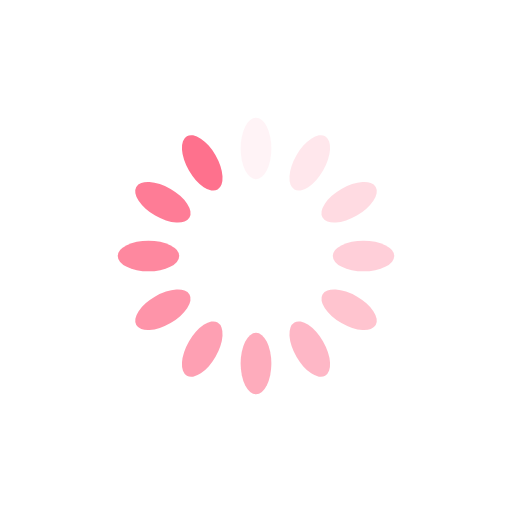
t = 0.00 s
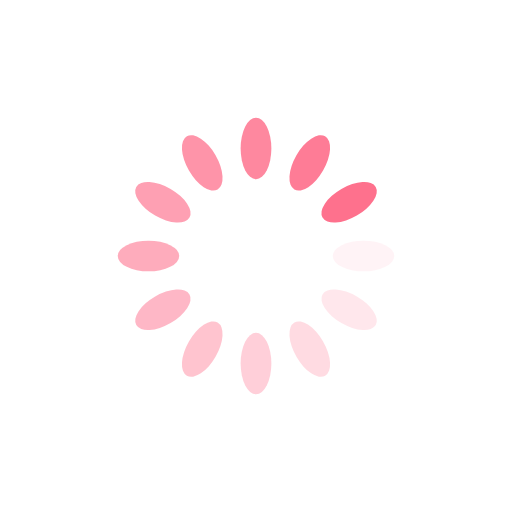
t = 0.25 s
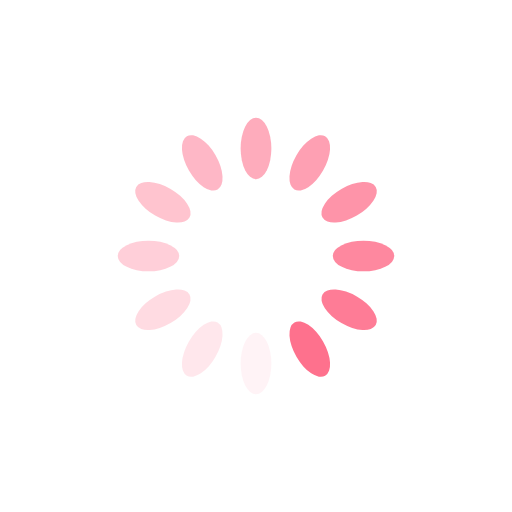
t = 0.50 s
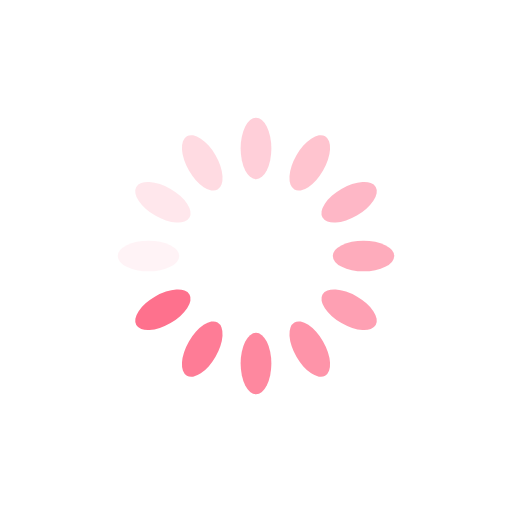
t = 0.75 s

The animated SVG that drew these frames (rendered in a browser with its animation timeline set to each time). Animation: 12 SMIL elements (animate=12); one cycle of 1.00 s, repeats indefinitely.

<?xml version="1.0" encoding="utf-8"?>
<svg xmlns="http://www.w3.org/2000/svg" xmlns:xlink="http://www.w3.org/1999/xlink" style="margin: auto; background: none; display: block; shape-rendering: auto;" width="100px" height="100px" viewBox="0 0 100 100" preserveAspectRatio="xMidYMid">
<g transform="rotate(0 50 50)">
  <rect x="47" y="23" rx="3" ry="6" width="6" height="12" fill="#fe718d">
    <animate attributeName="opacity" values="1;0" keyTimes="0;1" dur="1s" begin="-0.9166666666666666s" repeatCount="indefinite"></animate>
  </rect>
</g><g transform="rotate(30 50 50)">
  <rect x="47" y="23" rx="3" ry="6" width="6" height="12" fill="#fe718d">
    <animate attributeName="opacity" values="1;0" keyTimes="0;1" dur="1s" begin="-0.8333333333333334s" repeatCount="indefinite"></animate>
  </rect>
</g><g transform="rotate(60 50 50)">
  <rect x="47" y="23" rx="3" ry="6" width="6" height="12" fill="#fe718d">
    <animate attributeName="opacity" values="1;0" keyTimes="0;1" dur="1s" begin="-0.75s" repeatCount="indefinite"></animate>
  </rect>
</g><g transform="rotate(90 50 50)">
  <rect x="47" y="23" rx="3" ry="6" width="6" height="12" fill="#fe718d">
    <animate attributeName="opacity" values="1;0" keyTimes="0;1" dur="1s" begin="-0.6666666666666666s" repeatCount="indefinite"></animate>
  </rect>
</g><g transform="rotate(120 50 50)">
  <rect x="47" y="23" rx="3" ry="6" width="6" height="12" fill="#fe718d">
    <animate attributeName="opacity" values="1;0" keyTimes="0;1" dur="1s" begin="-0.5833333333333334s" repeatCount="indefinite"></animate>
  </rect>
</g><g transform="rotate(150 50 50)">
  <rect x="47" y="23" rx="3" ry="6" width="6" height="12" fill="#fe718d">
    <animate attributeName="opacity" values="1;0" keyTimes="0;1" dur="1s" begin="-0.5s" repeatCount="indefinite"></animate>
  </rect>
</g><g transform="rotate(180 50 50)">
  <rect x="47" y="23" rx="3" ry="6" width="6" height="12" fill="#fe718d">
    <animate attributeName="opacity" values="1;0" keyTimes="0;1" dur="1s" begin="-0.4166666666666667s" repeatCount="indefinite"></animate>
  </rect>
</g><g transform="rotate(210 50 50)">
  <rect x="47" y="23" rx="3" ry="6" width="6" height="12" fill="#fe718d">
    <animate attributeName="opacity" values="1;0" keyTimes="0;1" dur="1s" begin="-0.3333333333333333s" repeatCount="indefinite"></animate>
  </rect>
</g><g transform="rotate(240 50 50)">
  <rect x="47" y="23" rx="3" ry="6" width="6" height="12" fill="#fe718d">
    <animate attributeName="opacity" values="1;0" keyTimes="0;1" dur="1s" begin="-0.25s" repeatCount="indefinite"></animate>
  </rect>
</g><g transform="rotate(270 50 50)">
  <rect x="47" y="23" rx="3" ry="6" width="6" height="12" fill="#fe718d">
    <animate attributeName="opacity" values="1;0" keyTimes="0;1" dur="1s" begin="-0.16666666666666666s" repeatCount="indefinite"></animate>
  </rect>
</g><g transform="rotate(300 50 50)">
  <rect x="47" y="23" rx="3" ry="6" width="6" height="12" fill="#fe718d">
    <animate attributeName="opacity" values="1;0" keyTimes="0;1" dur="1s" begin="-0.08333333333333333s" repeatCount="indefinite"></animate>
  </rect>
</g><g transform="rotate(330 50 50)">
  <rect x="47" y="23" rx="3" ry="6" width="6" height="12" fill="#fe718d">
    <animate attributeName="opacity" values="1;0" keyTimes="0;1" dur="1s" begin="0s" repeatCount="indefinite"></animate>
  </rect>
</g>
<!-- [ldio] generated by https://loading.io/ --></svg>
